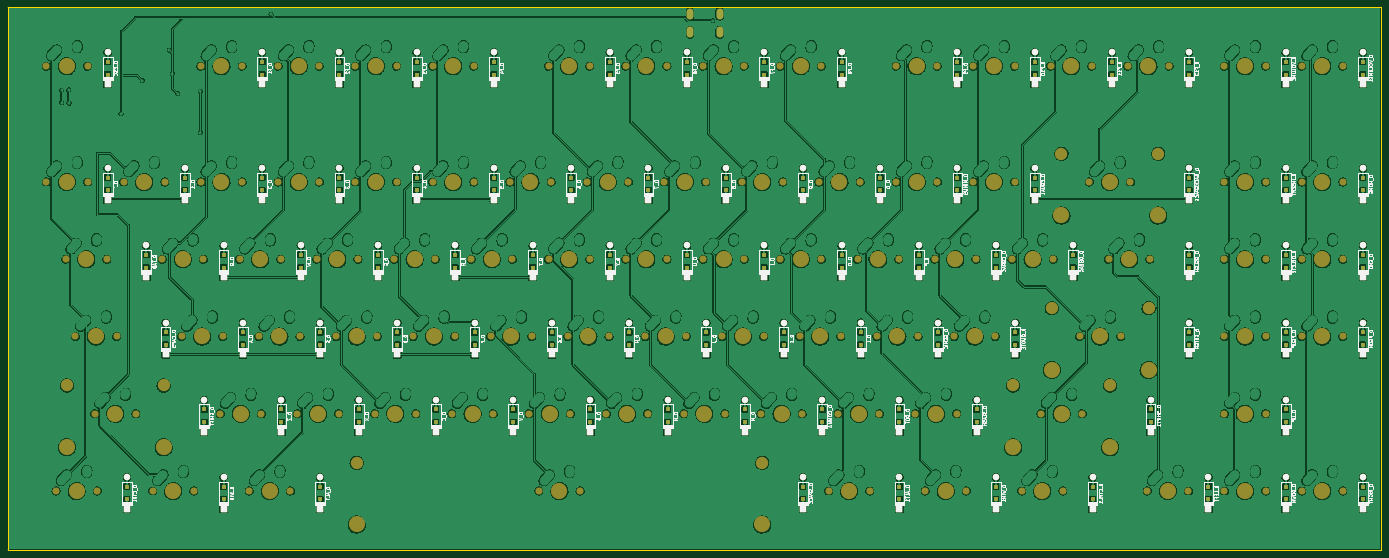
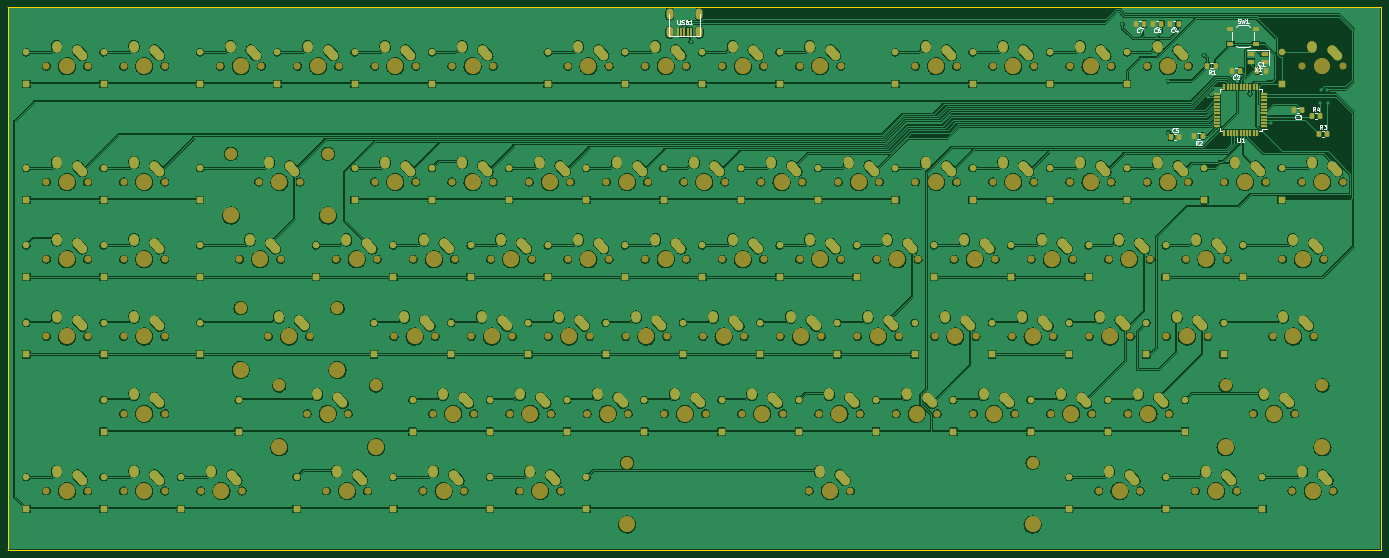
Circuit board: 9 layer files. Board 338.6 x 133.8 mm.
- bottom_copper: keyboard-B_Cu.gbr (2145893 bytes)
- bottom_mask: keyboard-B_Mask.gbr (27481 bytes)
- paste: keyboard-B_Paste.gbr (3375 bytes)
- bottom_silk: keyboard-B_Silkscreen.gbr (12222 bytes)
- outline: keyboard-Edge_Cuts.gbr (1015 bytes)
- top_copper: keyboard-F_Cu.gbr (2174376 bytes)
- top_mask: keyboard-F_Mask.gbr (18836 bytes)
- paste: keyboard-F_Paste.gbr (4832 bytes)
- top_silk: keyboard-F_Silkscreen.gbr (131599 bytes)

=== bottom_copper: keyboard-B_Cu.gbr (2145893 bytes, source omitted) ===
=== bottom_mask: keyboard-B_Mask.gbr (27481 bytes, source omitted) ===
=== paste: keyboard-B_Paste.gbr (3375 bytes, source withheld) ===
=== bottom_silk: keyboard-B_Silkscreen.gbr (12222 bytes, source omitted) ===
=== outline: keyboard-Edge_Cuts.gbr ===
G04 #@! TF.GenerationSoftware,KiCad,Pcbnew,(6.0.7-1)-1*
G04 #@! TF.CreationDate,2022-09-16T09:39:52+09:00*
G04 #@! TF.ProjectId,keyboard,6b657962-6f61-4726-942e-6b696361645f,rev?*
G04 #@! TF.SameCoordinates,Original*
G04 #@! TF.FileFunction,Profile,NP*
%FSLAX46Y46*%
G04 Gerber Fmt 4.6, Leading zero omitted, Abs format (unit mm)*
G04 Created by KiCad (PCBNEW (6.0.7-1)-1) date 2022-09-16 09:39:52*
%MOMM*%
%LPD*%
G01*
G04 APERTURE LIST*
G04 #@! TA.AperFunction,Profile*
%ADD10C,0.200000*%
G04 #@! TD*
G04 APERTURE END LIST*
D10*
X367402500Y-32600000D02*
X367402500Y-166425000D01*
X28790001Y-166425000D02*
G75*
G03*
X28790001Y-166425000I-1J0D01*
G01*
X367402501Y-166425000D02*
G75*
G03*
X367402501Y-166425000I-1J0D01*
G01*
X28790000Y-166425000D02*
X28790000Y-32600000D01*
X28790000Y-32600000D02*
X367402500Y-32600000D01*
X367402500Y-166425000D02*
X28790000Y-166425000D01*
X367402501Y-32600000D02*
G75*
G03*
X367402501Y-32600000I-1J0D01*
G01*
X28790001Y-32600000D02*
G75*
G03*
X28790001Y-32600000I-1J0D01*
G01*
M02*

=== top_copper: keyboard-F_Cu.gbr (2174376 bytes, source omitted) ===
=== top_mask: keyboard-F_Mask.gbr (18836 bytes, source omitted) ===
=== paste: keyboard-F_Paste.gbr ===
G04 #@! TF.GenerationSoftware,KiCad,Pcbnew,(6.0.7-1)-1*
G04 #@! TF.CreationDate,2022-09-16T09:39:52+09:00*
G04 #@! TF.ProjectId,keyboard,6b657962-6f61-4726-942e-6b696361645f,rev?*
G04 #@! TF.SameCoordinates,Original*
G04 #@! TF.FileFunction,Paste,Top*
G04 #@! TF.FilePolarity,Positive*
%FSLAX46Y46*%
G04 Gerber Fmt 4.6, Leading zero omitted, Abs format (unit mm)*
G04 Created by KiCad (PCBNEW (6.0.7-1)-1) date 2022-09-16 09:39:52*
%MOMM*%
%LPD*%
G01*
G04 APERTURE LIST*
%ADD10R,1.200000X1.200000*%
G04 APERTURE END LIST*
D10*
X96202500Y-134925000D03*
X96202500Y-131775000D03*
X191452500Y-134925000D03*
X191452500Y-131775000D03*
X343852500Y-115875000D03*
X343852500Y-112725000D03*
X272415000Y-96825000D03*
X272415000Y-93675000D03*
X362902500Y-96825000D03*
X362902500Y-93675000D03*
X362902500Y-77775000D03*
X362902500Y-74625000D03*
X143827500Y-115875000D03*
X143827500Y-112725000D03*
X320040000Y-115875000D03*
X320040000Y-112725000D03*
X320040000Y-96825000D03*
X320040000Y-93675000D03*
X343852500Y-96825000D03*
X343852500Y-93675000D03*
X239077500Y-115875000D03*
X239077500Y-112725000D03*
X229552500Y-134925000D03*
X229552500Y-131775000D03*
X320040000Y-77775000D03*
X320040000Y-74625000D03*
X300990000Y-49200000D03*
X300990000Y-46050000D03*
X105727500Y-115875000D03*
X105727500Y-112725000D03*
X72390000Y-77775000D03*
X72390000Y-74625000D03*
X124777500Y-115875000D03*
X124777500Y-112725000D03*
X267652500Y-134925000D03*
X267652500Y-131775000D03*
X129540000Y-77775000D03*
X129540000Y-74625000D03*
X58102500Y-153975000D03*
X58102500Y-150825000D03*
X320040000Y-49200000D03*
X320040000Y-46050000D03*
X148590000Y-49200000D03*
X148590000Y-46050000D03*
X258127500Y-115875000D03*
X258127500Y-112725000D03*
X110490000Y-77775000D03*
X110490000Y-74625000D03*
X291465000Y-96825000D03*
X291465000Y-93675000D03*
X181927500Y-115875000D03*
X181927500Y-112725000D03*
X281940000Y-77775000D03*
X281940000Y-74625000D03*
X148590000Y-77775000D03*
X148590000Y-74625000D03*
X100965000Y-96825000D03*
X100965000Y-93675000D03*
X248602500Y-153975000D03*
X248602500Y-150825000D03*
X77152500Y-134925000D03*
X77152500Y-131775000D03*
X248602500Y-134925000D03*
X248602500Y-131775000D03*
X362902500Y-115875000D03*
X362902500Y-112725000D03*
X277177500Y-115875000D03*
X277177500Y-112725000D03*
X129540000Y-49200000D03*
X129540000Y-46050000D03*
X81915000Y-153975000D03*
X81915000Y-150825000D03*
X81915000Y-96825000D03*
X81915000Y-93675000D03*
X115252500Y-134925000D03*
X115252500Y-131775000D03*
X53340000Y-77775000D03*
X53340000Y-74625000D03*
X272415000Y-153975000D03*
X272415000Y-150825000D03*
X200977500Y-115875000D03*
X200977500Y-112725000D03*
X243840000Y-77775000D03*
X243840000Y-74625000D03*
X343852500Y-134925000D03*
X343852500Y-131775000D03*
X62865000Y-96825000D03*
X62865000Y-93675000D03*
X134302500Y-134925000D03*
X134302500Y-131775000D03*
X281940000Y-49200000D03*
X281940000Y-46050000D03*
X296227500Y-153975000D03*
X296227500Y-150825000D03*
X210502500Y-134925000D03*
X210502500Y-131775000D03*
X324802500Y-153975000D03*
X324802500Y-150825000D03*
X186690000Y-77775000D03*
X186690000Y-74625000D03*
X224790000Y-77775000D03*
X224790000Y-74625000D03*
X215265000Y-96825000D03*
X215265000Y-93675000D03*
X162877500Y-115875000D03*
X162877500Y-112725000D03*
X196215000Y-49200000D03*
X196215000Y-46050000D03*
X53340000Y-49200000D03*
X53340000Y-46050000D03*
X110490000Y-49200000D03*
X110490000Y-46050000D03*
X253365000Y-96825000D03*
X253365000Y-93675000D03*
X167640000Y-77775000D03*
X167640000Y-74625000D03*
X234315000Y-49200000D03*
X234315000Y-46050000D03*
X86677500Y-115875000D03*
X86677500Y-112725000D03*
X234315000Y-96825000D03*
X234315000Y-93675000D03*
X362902500Y-49200000D03*
X362902500Y-46050000D03*
X177165000Y-49200000D03*
X177165000Y-46050000D03*
X262890000Y-49200000D03*
X262890000Y-46050000D03*
X343852500Y-77775000D03*
X343852500Y-74625000D03*
X343852500Y-49200000D03*
X343852500Y-46050000D03*
X262890000Y-77775000D03*
X262890000Y-74625000D03*
X343852500Y-153975000D03*
X343852500Y-150825000D03*
X205740000Y-77775000D03*
X205740000Y-74625000D03*
X172402500Y-134925000D03*
X172402500Y-131775000D03*
X158115000Y-96825000D03*
X158115000Y-93675000D03*
X120015000Y-96825000D03*
X120015000Y-93675000D03*
X362902500Y-153975000D03*
X362902500Y-150825000D03*
X91440000Y-77775000D03*
X91440000Y-74625000D03*
X91440000Y-49200000D03*
X91440000Y-46050000D03*
X139065000Y-96825000D03*
X139065000Y-93675000D03*
X310515000Y-134925000D03*
X310515000Y-131775000D03*
X67627500Y-115875000D03*
X67627500Y-112725000D03*
X153352500Y-134925000D03*
X153352500Y-131775000D03*
X105727500Y-153975000D03*
X105727500Y-150825000D03*
X224790000Y-153975000D03*
X224790000Y-150825000D03*
X215265000Y-49200000D03*
X215265000Y-46050000D03*
X177165000Y-96825000D03*
X177165000Y-93675000D03*
X220027500Y-115875000D03*
X220027500Y-112725000D03*
X196215000Y-96825000D03*
X196215000Y-93675000D03*
M02*

=== top_silk: keyboard-F_Silkscreen.gbr (131599 bytes, source omitted) ===
